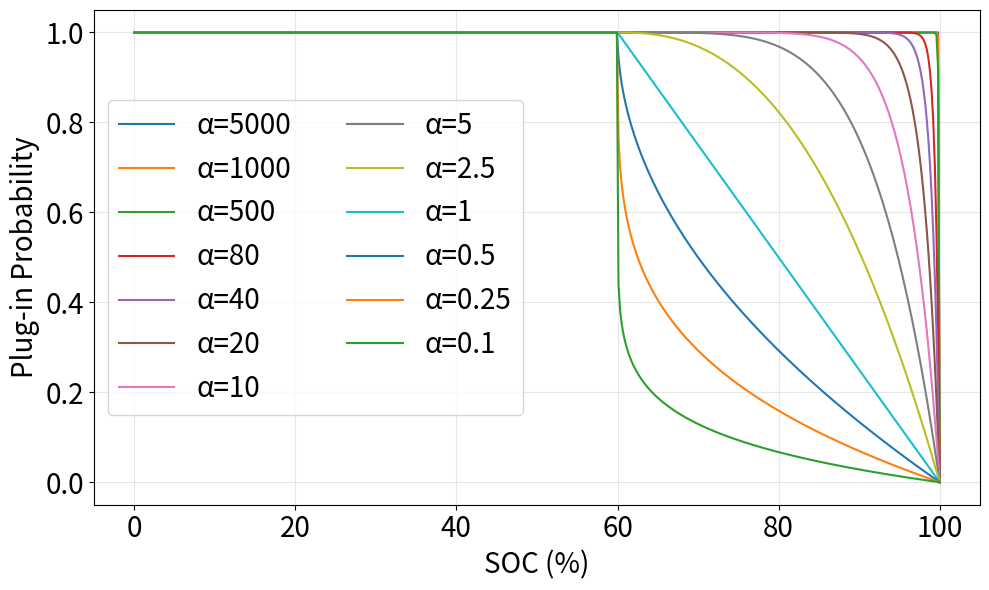

The matplotlib source for this figure: (Note: this script raises an exception after producing the figure.)
import numpy as np
import matplotlib.pyplot as plt

# Parameter
SOCn = 60  # Schwelle (kannst du anpassen)
alphas = [5000, 1000, 500, 80, 40, 20, 10, 5, 2.5, 1, 0.5, 0.25, 0.1]

# X-Achse: SOC von 0 bis 100
SOC = np.linspace(0, 100, 500)

plt.figure(figsize=(10, 6))

for alpha in alphas:
    Ppl = np.where(
        SOC < SOCn,
        1,
        1 - ((SOC - SOCn) / (100 - SOCn))**alpha
    )
    plt.plot(SOC, Ppl, label=f"α={alpha}")

plt.xlabel("SOC (%)", fontsize = 20)

soc_ref = 90

if False:
    # vertikale Linie durch den gesamten Plot
    plt.axvline(
        x=soc_ref,
        color="gray",
        linestyle="--",
        linewidth=1.2
    )

    # Beschriftung auf der x-Achse
    plt.text(
        soc_ref,
        0,
        "90",
        ha="center",
        va="top",
        fontsize=16,
        color="gray"
    )

    for alpha in [2.5, 10]:

        ppl = 1 - ((soc_ref - SOCn) / (100 - SOCn))**alpha

        # horizontale Linie
        plt.hlines(
            y=ppl,
            xmin=0,
            xmax=soc_ref,
            colors="gray",
            linestyles="--",
            linewidth=1.2
        )

        # Schnittpunkt markieren
        plt.plot(soc_ref, ppl, "ko", markersize=5)

        # Beschriftung an der y-Achse
        plt.text(
            0,
            ppl,
            f"{ppl:.2f}",
            ha="right",
            va="center",
            fontsize=16,
            color="gray"
        )

plt.xticks(fontsize=20)
plt.yticks(fontsize=20)

plt.ylabel("Plug-in Probability", fontsize = 20)
#plt.title("Plug-in Probability vs SOC")
plt.legend(fontsize = 20, loc = "center left", ncol = 2)
plt.grid(alpha=0.3)

plt.tight_layout()
plt.savefig("figures/plugin_probability_Figure3.png", dpi=300)
